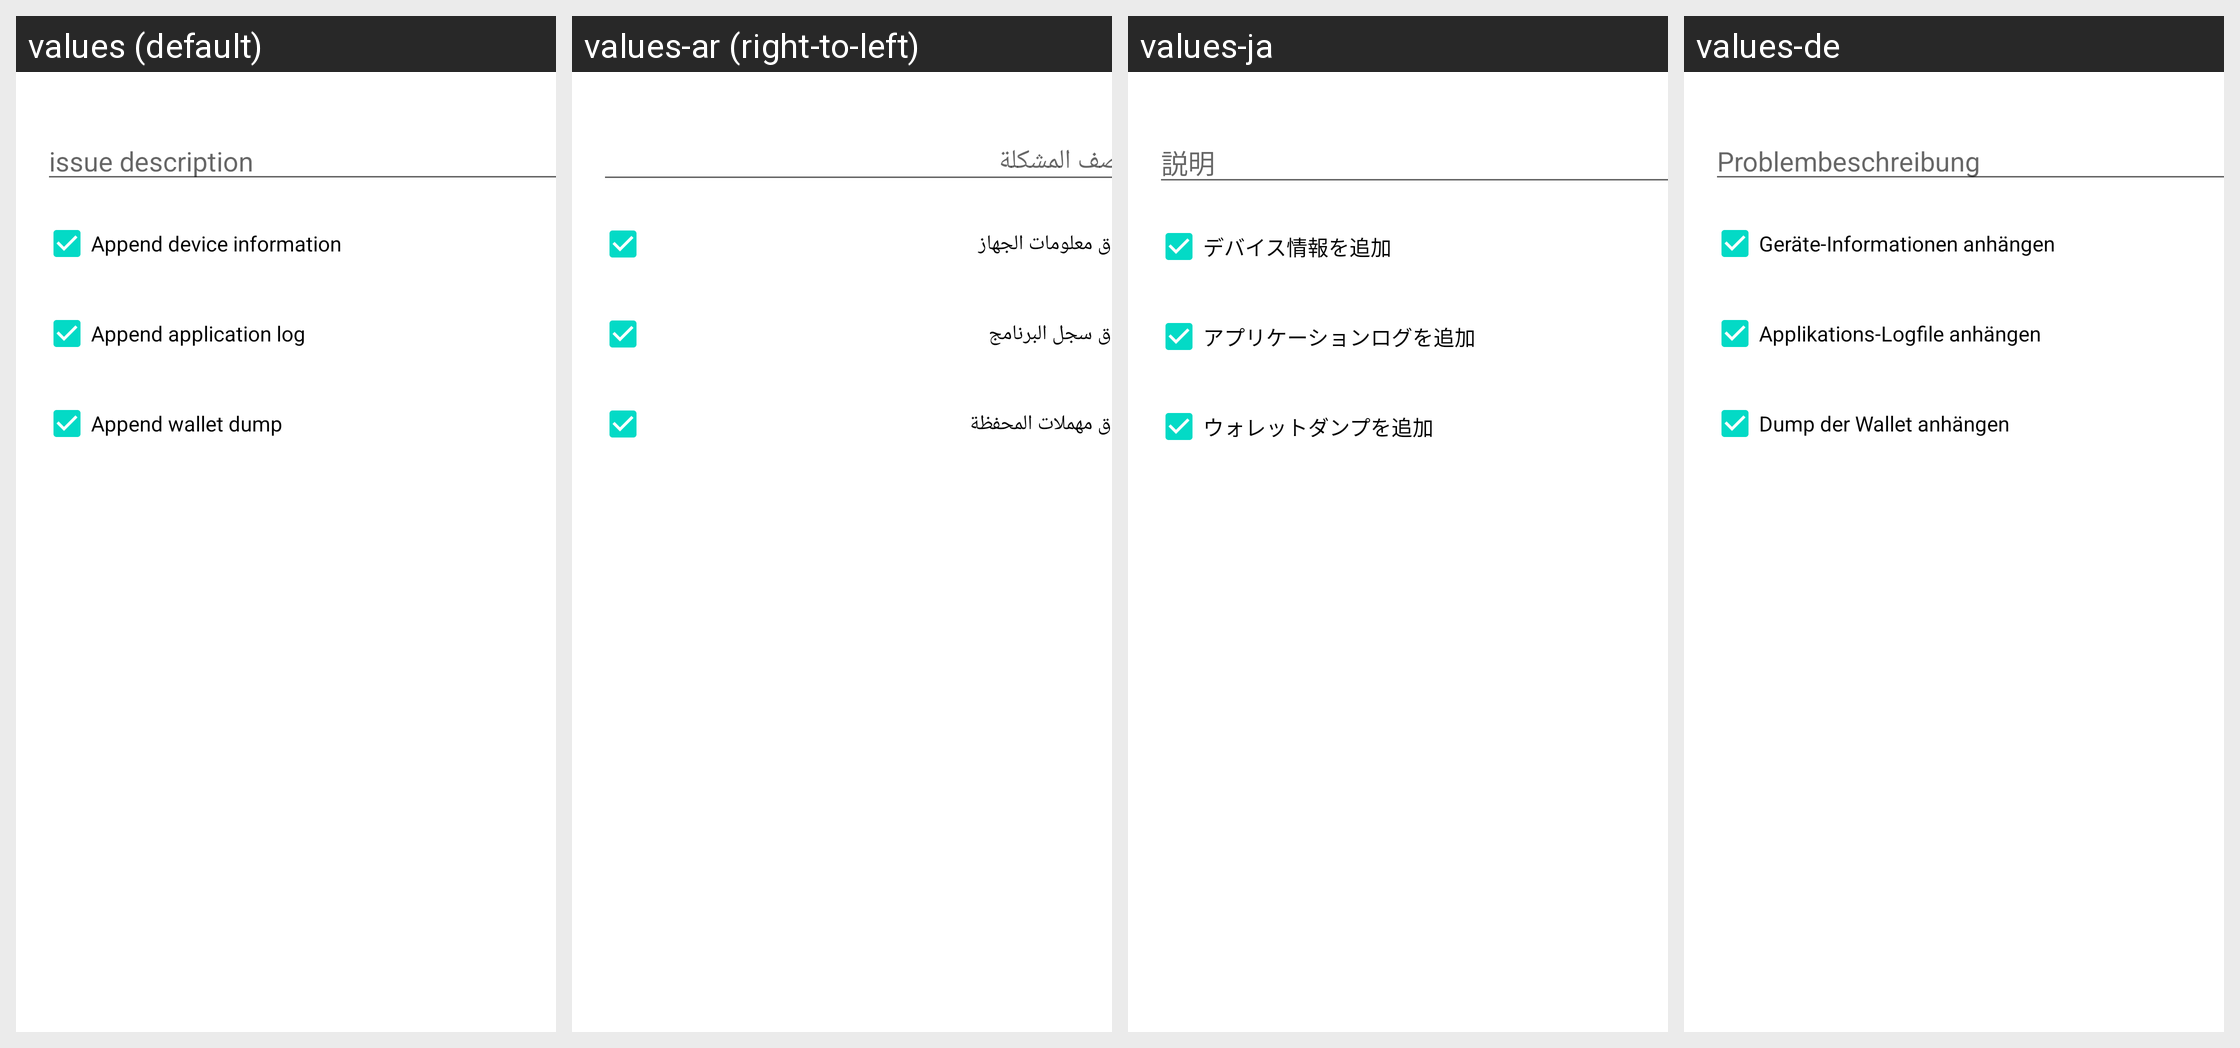

Translations of the strings shown on this Android screen, per locale in the grid:
Android screen res/layout/report_issue_dialog.xml rendered under 4 locales, left to right: values (default), values-ar (right-to-left), values-ja, values-de. Device: Nexus 5 (rendered at 1080×1920; each locale shown at half size, 540×960, under a caption strip naming it); theme Theme.MaterialComponents.DayNight.NoActionBar.
Other locales in the repository, not shown: values-ca, values-cs, values-cy, values-da, values-el, values-eo, values-es, values-fi, values-fr, values-he, values-hr, values-hu, values-id, values-it, values-iw, values-ko, values-mk, values-nb, values-nl, values-pl, values-pt-rBR, values-pt-rPT, values-ru, values-sk, values-sl, values-sq, values-sv, values-sw, values-tr, values-uk, values-vi, values-zh, values-zh-rTW.
Strings drawn on this screen, with the default value and each locale's value (text and hints the layout hard-codes, and strings that could not be matched under every locale, appear in the picture but are not listed):

report_issue_dialog_description
  values: issue description
  values-ar: وصف المشكلة
  values-ja: 説明
  values-de: Problembeschreibung

report_issue_dialog_collect_device_info
  values: Append device information
  values-ar: إرفاق معلومات الجهاز
  values-ja: デバイス情報を追加
  values-de: Geräte-Informationen anhängen

report_issue_dialog_collect_application_log
  values: Append application log
  values-ar: إرفاق سجل البرنامج
  values-ja: アプリケーションログを追加
  values-de: Applikations-Logfile anhängen

report_issue_dialog_collect_wallet_dump
  values: Append wallet dump
  values-ar: إرفاق مهملات المحفظة
  values-ja: ウォレットダンプを追加
  values-de: Dump der Wallet anhängen
